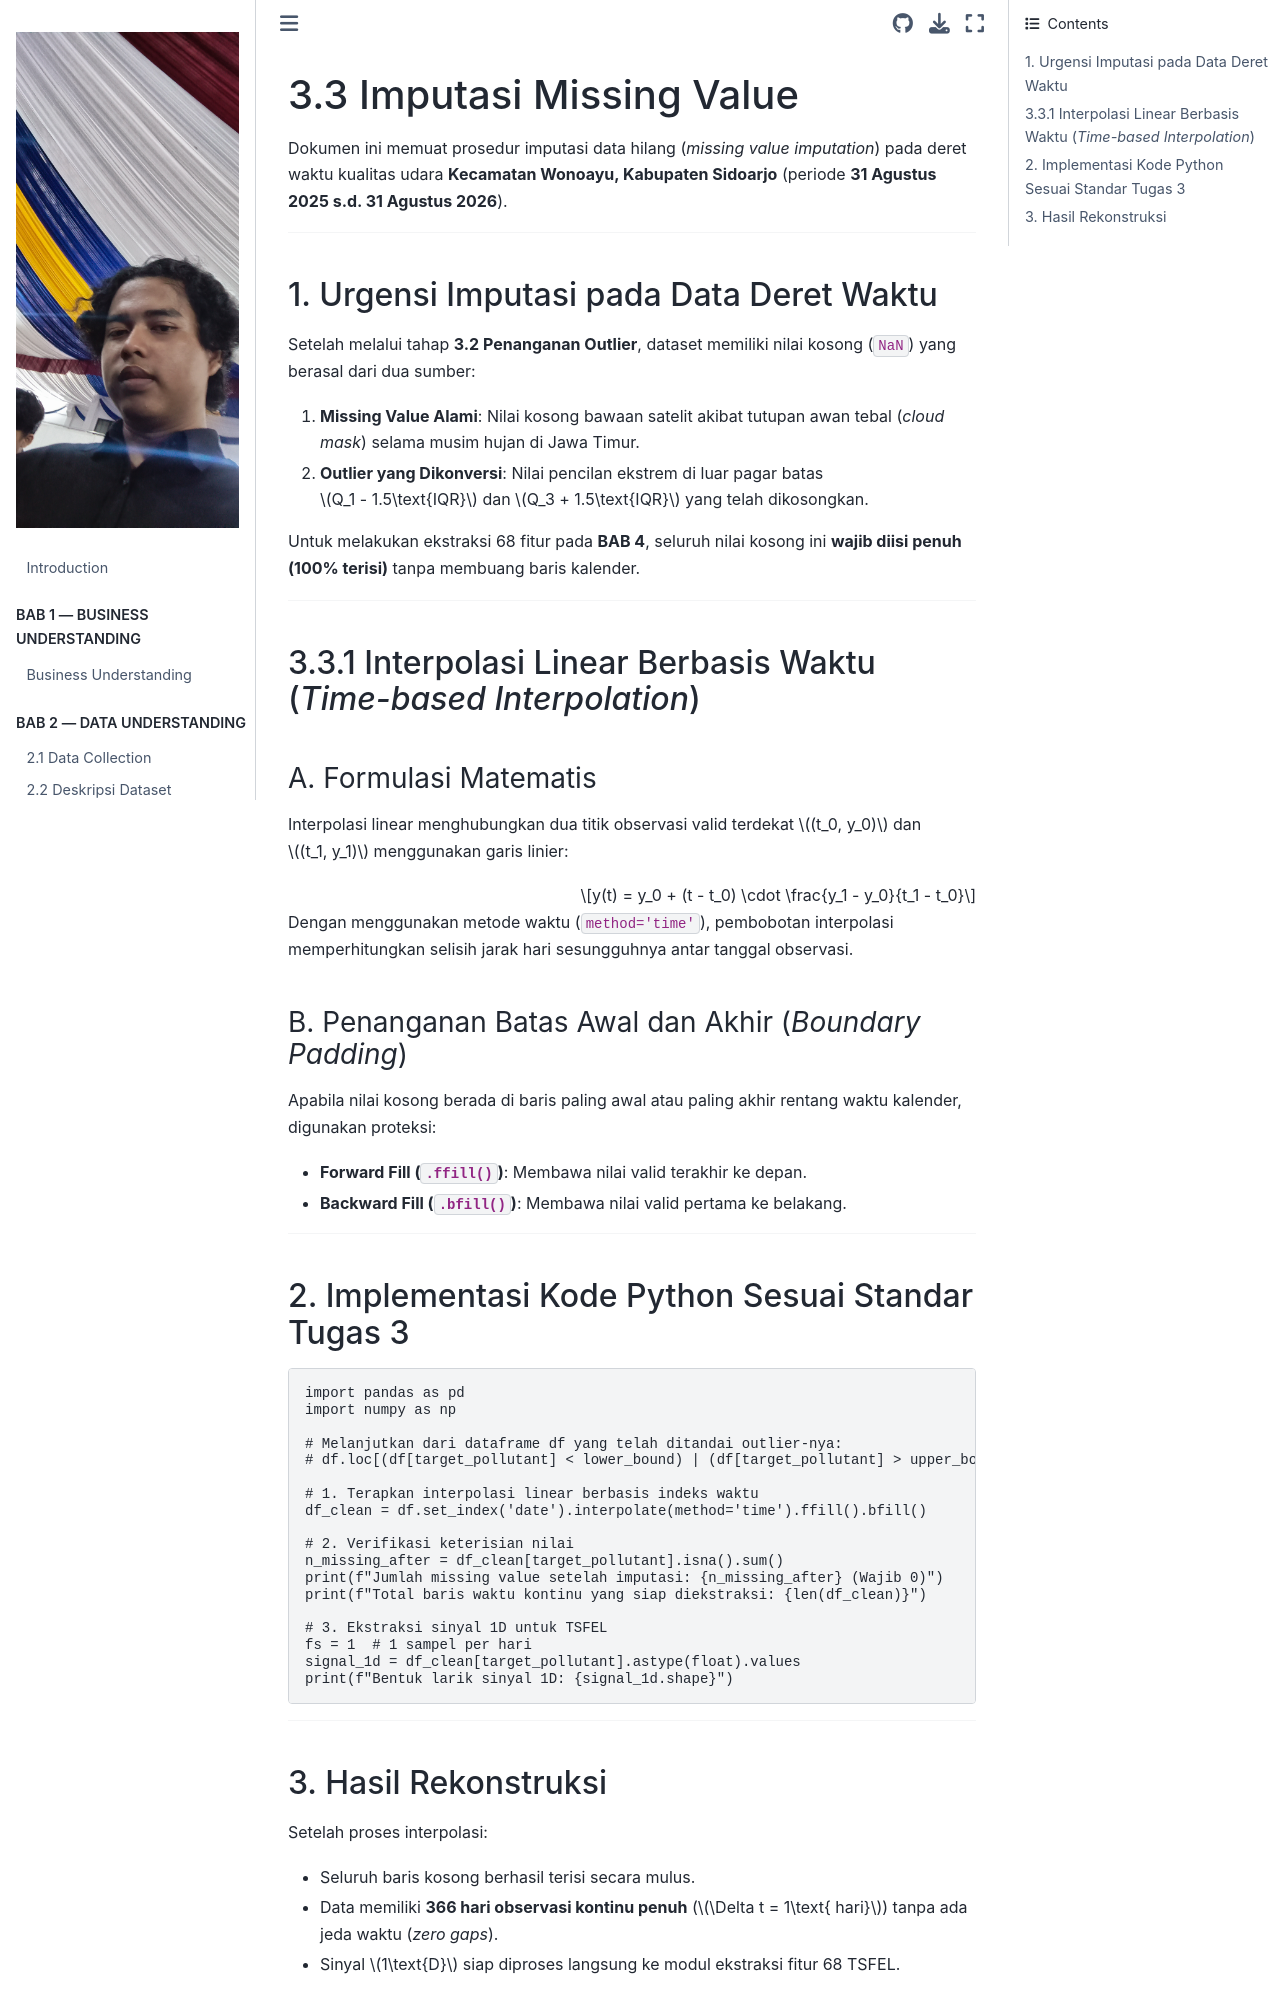

repository: safamaster223/PSD · page: 03_data_preprocessing/3.3_imputasi_missing_value.html · generator: jekyll

# 3.3 Imputasi Missing Value

Dokumen ini memuat prosedur imputasi data hilang (*missing value imputation*) pada deret waktu kualitas udara **Kecamatan Wonoayu, Kabupaten Sidoarjo** (periode **31 Agustus 2025 s.d. 31 Agustus 2026**).

---

## 1. Urgensi Imputasi pada Data Deret Waktu

Setelah melalui tahap **3.2 Penanganan Outlier**, dataset memiliki nilai kosong (`NaN`) yang berasal dari dua sumber:
1. **Missing Value Alami**: Nilai kosong bawaan satelit akibat tutupan awan tebal (*cloud mask*) selama musim hujan di Jawa Timur.
2. **Outlier yang Dikonversi**: Nilai pencilan ekstrem di luar pagar batas $Q_1 - 1.5\text{IQR}$ dan $Q_3 + 1.5\text{IQR}$ yang telah dikosongkan.

Untuk melakukan ekstraksi 68 fitur pada **BAB 4**, seluruh nilai kosong ini **wajib diisi penuh (100% terisi)** tanpa membuang baris kalender.

---

## 3.3.1 Interpolasi Linear Berbasis Waktu (*Time-based Interpolation*)

### A. Formulasi Matematis

Interpolasi linear menghubungkan dua titik observasi valid terdekat $(t_0, y_0)$ dan $(t_1, y_1)$ menggunakan garis linier:

$$y(t) = y_0 + (t - t_0) \cdot \frac{y_1 - y_0}{t_1 - t_0}$$

Dengan menggunakan metode waktu (`method='time'`), pembobotan interpolasi memperhitungkan selisih jarak hari sesungguhnya antar tanggal observasi.

### B. Penanganan Batas Awal dan Akhir (*Boundary Padding*)
Apabila nilai kosong berada di baris paling awal atau paling akhir rentang waktu kalender, digunakan proteksi:
*   **Forward Fill (`.ffill()`)**: Membawa nilai valid terakhir ke depan.
*   **Backward Fill (`.bfill()`)**: Membawa nilai valid pertama ke belakang.

---

## 2. Implementasi Kode Python Sesuai Standar Tugas 3

```python
import pandas as pd
import numpy as np

# Melanjutkan dari dataframe df yang telah ditandai outlier-nya:
# df.loc[(df[target_pollutant] < lower_bound) | (df[target_pollutant] > upper_bound), target_pollutant] = np.nan

# 1. Terapkan interpolasi linear berbasis indeks waktu
df_clean = df.set_index('date').interpolate(method='time').ffill().bfill()

# 2. Verifikasi keterisian nilai
n_missing_after = df_clean[target_pollutant].isna().sum()
print(f"Jumlah missing value setelah imputasi: {n_missing_after} (Wajib 0)")
print(f"Total baris waktu kontinu yang siap diekstraksi: {len(df_clean)}")

# 3. Ekstraksi sinyal 1D untuk TSFEL
fs = 1  # 1 sampel per hari
signal_1d = df_clean[target_pollutant].astype(float).values
print(f"Bentuk larik sinyal 1D: {signal_1d.shape}")
```

---
